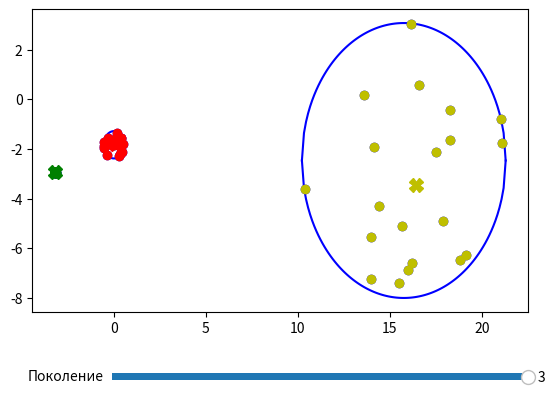

This chart was generated by the following Python code:
import matplotlib.pyplot as plt
from typing import Tuple, Self, List, Any, Iterable
import random
import math
import numpy as np
from matplotlib.widgets import Slider
from itertools import permutations


class Cluster:
    center: Tuple[float, float]
    x: List[float]
    y: List[float]

    def __init__(self):
        self.r: float = random.random() * random.randint(1,10)
        self.x = []
        self.y = []

    def distance(self, other: Self):
        return math.sqrt((self.center[0] - other.center[0])**2 + (self.center[1] - other.center[1])**2)

    def generate_dots(self, n):
        for i in range(n):
            self.x.append((random.random() * 2 - 1) * self.r + self.center[0])
            self.y.append(
                (random.random() * 2 - 1) *
                math.sqrt((self.r**2) - (self.x[i] - self.center[0])**2)
                + self.center[1]
            )


def generate_clusters(k: int, n: int) -> Tuple[Cluster]:
    clusters = []
    for i in range(k):
        clusters.append(Cluster())
        clusters[i].center = (
        random.random() * random.randint(-10 * k, 10 * k), random.random() * random.randint(-10 * k, 10 * k))
        if i>0:
            while any(clusters[i].distance(cluster) < (clusters[i].r + cluster.r) for cluster in clusters[:i]):
                clusters[i].center = (random.random() * random.randint(-10 * k, 10 * k), random.random() * random.randint(-10 * k, 10 * k))
        clusters[i].generate_dots(n)
    return tuple(clusters)


def list_sum(M: Iterable[List[Any]]) -> List[Any]:
    M = list(M); list(M[0].extend(x) for x in M[1:])
    return M[0]


class App:
    def __init__(self):
        self.k = 3
        self.n_cluster = 20
        self.n = -1  # Переменная для ползунка
        self.centroids = []
        self.history = []
        self.fig, self.ax = plt.subplots()
        self.fig.subplots_adjust(bottom=0.25)

        clusters = generate_clusters(self.k, self.n_cluster)
        for cluster in clusters:
            plt.plot(cluster.x, cluster.y, marker="o", color="b", ls="")
            x = np.linspace(cluster.center[0] - cluster.r, cluster.center[0] + cluster.r, 100)
            func1 = np.sqrt(cluster.r ** 2 - (x - cluster.center[0]) ** 2) + cluster.center[1]
            func2 = -np.sqrt(cluster.r ** 2 - (x - cluster.center[0]) ** 2) + cluster.center[1]
            plt.plot(x, func1, color="b")
            plt.plot(x, func2, color="b")

        print(f"Вариант {16 % 3 - 1}")

        self.x, self.y = list_sum(cluster.x for cluster in clusters), list_sum(cluster.y for cluster in clusters)
        self.true_labels = [i for i in range(len(clusters)) for _ in range(self.n_cluster)]
        self.k_mean(self.x, self.y, self.k)

        axfreq = self.fig.add_axes([0.25, 0.1, 0.65, 0.03])
        slider = Slider(
            ax=axfreq,
            label='Поколение',
            valmin=1,
            valmax=len(self.centroids),
            valinit=len(self.history),
        )
        slider.on_changed(self.update)
        self.cluster_points = []
        self.centroid_markers = []
        self.update(len(self.history))
        plt.show()

    def accuracy(self, labels):
        unique_pred = list(set(labels))
        unique_true = list(set(self.true_labels))

        n_clusters = len(unique_pred)

        pred_to_idx = {v: i for i, v in enumerate(unique_pred)}
        true_to_idx = {v: i for i, v in enumerate(unique_true)}

        norm_pred = [pred_to_idx[p] for p in labels]
        norm_true = [true_to_idx[t] for t in self.true_labels]

        best_accuracy = 0
        for perm in permutations(range(n_clusters)):
            perm_pred = [perm[p] for p in norm_pred]
            correct = sum(1 for p, t in zip(perm_pred, norm_true) if p == t)
            current_accuracy = correct / len(labels)

            if current_accuracy > best_accuracy:
                best_accuracy = current_accuracy
                if best_accuracy == 1:
                    break

        return best_accuracy

    def update(self, val):
        centroids, labels = self.history[max(0, round(val-1))]
        colors = ["r", "g", "y"]
        if hasattr(self, 'cluster_points'):
            for artist in self.cluster_points:
                artist.remove()
        if hasattr(self, 'centroid_markers'):
            for artist in self.centroid_markers:
                artist.remove()

        self.cluster_points = []
        self.centroid_markers = []

        for i in range(len(labels)):
            p, = self.ax.plot(self.x[i], self.y[i], marker="o", color=colors[labels[i]], ls="")
            self.cluster_points.append(p)

        for i, (cx, cy) in enumerate(centroids):
            if i < len(colors):
                c, = self.ax.plot(cx, cy, marker="X", color=colors[i], markersize=10, ls="")
                self.centroid_markers.append(c)
        self.fig.canvas.draw_idle()
        print(f"Accuracy: {self.accuracy(labels)}")

    def k_mean(self, x: List[float], y: List[float], k: int):
        points = list(zip(x, y))
        centroids = random.sample(points, k)
        d_x, d_y = float("inf"), float("inf")

        while d_x + d_y:
            clusters = [[] for _ in range(k)]
            self.history.append([centroids, []])
            for point in points:
                distances = [math.sqrt((point[0] - c[0]) ** 2 + (point[1] - c[1]) ** 2) for c in centroids]
                closest = distances.index(min(distances))
                clusters[closest].append(point)
                self.history[-1][1].append(closest)
            new_centroids = []
            for cluster in clusters:
                avg_x = sum(p[0] for p in cluster) / len(cluster)
                avg_y = sum(p[1] for p in cluster) / len(cluster)
                new_centroids.append((avg_x, avg_y))

            self.centroids.append(new_centroids)
            if all(cn == c for cn, c in zip(new_centroids, centroids)):
                d_x, d_y = 0, 0
            centroids = new_centroids

        cluster_labels = []
        for point in points:
            distances = [math.sqrt((point[0] - c[0]) ** 2 + (point[1] - c[1]) ** 2) for c in centroids]
            closest = distances.index(min(distances))
            cluster_labels.append(closest)


if __name__ == "__main__":
    App()
